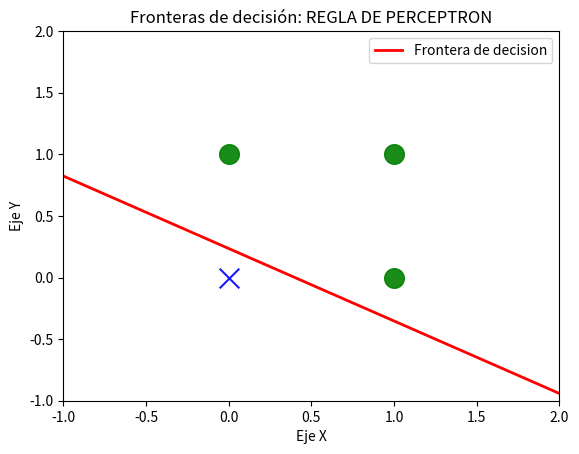

Write the Python code that produced this figure.
import numpy as np  # realizar operaciones matriciales
import matplotlib.pyplot as plt  # realizar graficas

# entradas
p = np.array([[0, 0], [0, 1], [1, 0], [1, 1]])
print(f"Entradas:\n{p}\n")

t = np.array([[1], [0], [0], [0]])
print(f"Target:\n{t}\n")

w = np.array([[0.5, 0.15]])
b = .2


# Regla de aprendizaje

epocas = 4
for j in range(epocas):
    print(f"Epoca numero: {j}")
    for i in range(np.shape(p)[0]):

        p_T = np.reshape(p[i],(2,1))
        a = np.dot(w,p_T)+b
        print(a)

        if a>=0:
           n=1
        else:
          n=0
        print(f"n:{n}")

          #Error
        e = t[i] - n
        print(f"e:{e}")
        
        w = w + e*p[i]
        b = b + e


# Graficar problema
plt.xlim([-1.0, 2.0])
plt.ylim([-1.0, 2.0])

patterns = np.unique(t)  # Encuentra los elementos únicos de la matriz t

for patt in patterns:
    pos = np.where(patt == t)[0]  # np.where(TRUE)[0]
    if patt == 0:
        plt.scatter(p[pos, 0], p[pos, 1], color='g',
                    s=200, marker='o', alpha=0.9)
    else:
        plt.scatter(p[pos, 0], p[pos, 1], color='b',
                    s=200, marker='x', alpha=0.9)

x = np.linspace(-1, 2)
y = -(b / w[0][1]) - (x * w[0][0]) / w[0][1]

plt.plot(x, y, 'red', linewidth=2, label='Frontera de decision')
plt.xlabel('Eje X')
plt.ylabel('Eje Y')
plt.legend()
plt.title('Fronteras de decisión: REGLA DE PERCEPTRON')
plt.show()
